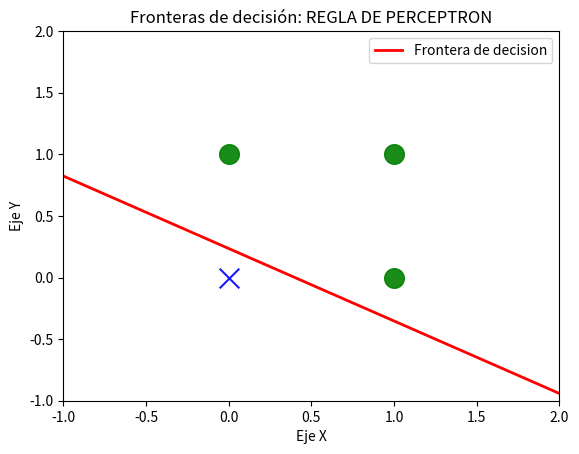

Write the Python code that produced this figure.
import numpy as np  # realizar operaciones matriciales
import matplotlib.pyplot as plt  # realizar graficas

# entradas
p = np.array([[0, 0], [0, 1], [1, 0], [1, 1]])
print(f"Entradas:\n{p}\n")

t = np.array([[1], [0], [0], [0]])
print(f"Target:\n{t}\n")

w = np.array([[0.5, 0.15]])
b = .2


# Regla de aprendizaje

epocas = 4
for j in range(epocas):
    print(f"Epoca numero: {j}")
    for i in range(np.shape(p)[0]):

        p_T = np.reshape(p[i],(2,1))
        a = np.dot(w,p_T)+b
        print(a)

        if a>=0:
           n=1
        else:
          n=0
        print(f"n:{n}")

          #Error
        e = t[i] - n
        print(f"e:{e}")
        
        w = w + e*p[i]
        b = b + e


# Graficar problema
plt.xlim([-1.0, 2.0])
plt.ylim([-1.0, 2.0])

patterns = np.unique(t)  # Encuentra los elementos únicos de la matriz t

for patt in patterns:
    pos = np.where(patt == t)[0]  # np.where(TRUE)[0]
    if patt == 0:
        plt.scatter(p[pos, 0], p[pos, 1], color='g',
                    s=200, marker='o', alpha=0.9)
    else:
        plt.scatter(p[pos, 0], p[pos, 1], color='b',
                    s=200, marker='x', alpha=0.9)

x = np.linspace(-1, 2)
y = -(b / w[0][1]) - (x * w[0][0]) / w[0][1]

plt.plot(x, y, 'red', linewidth=2, label='Frontera de decision')
plt.xlabel('Eje X')
plt.ylabel('Eje Y')
plt.legend()
plt.title('Fronteras de decisión: REGLA DE PERCEPTRON')
plt.show()
